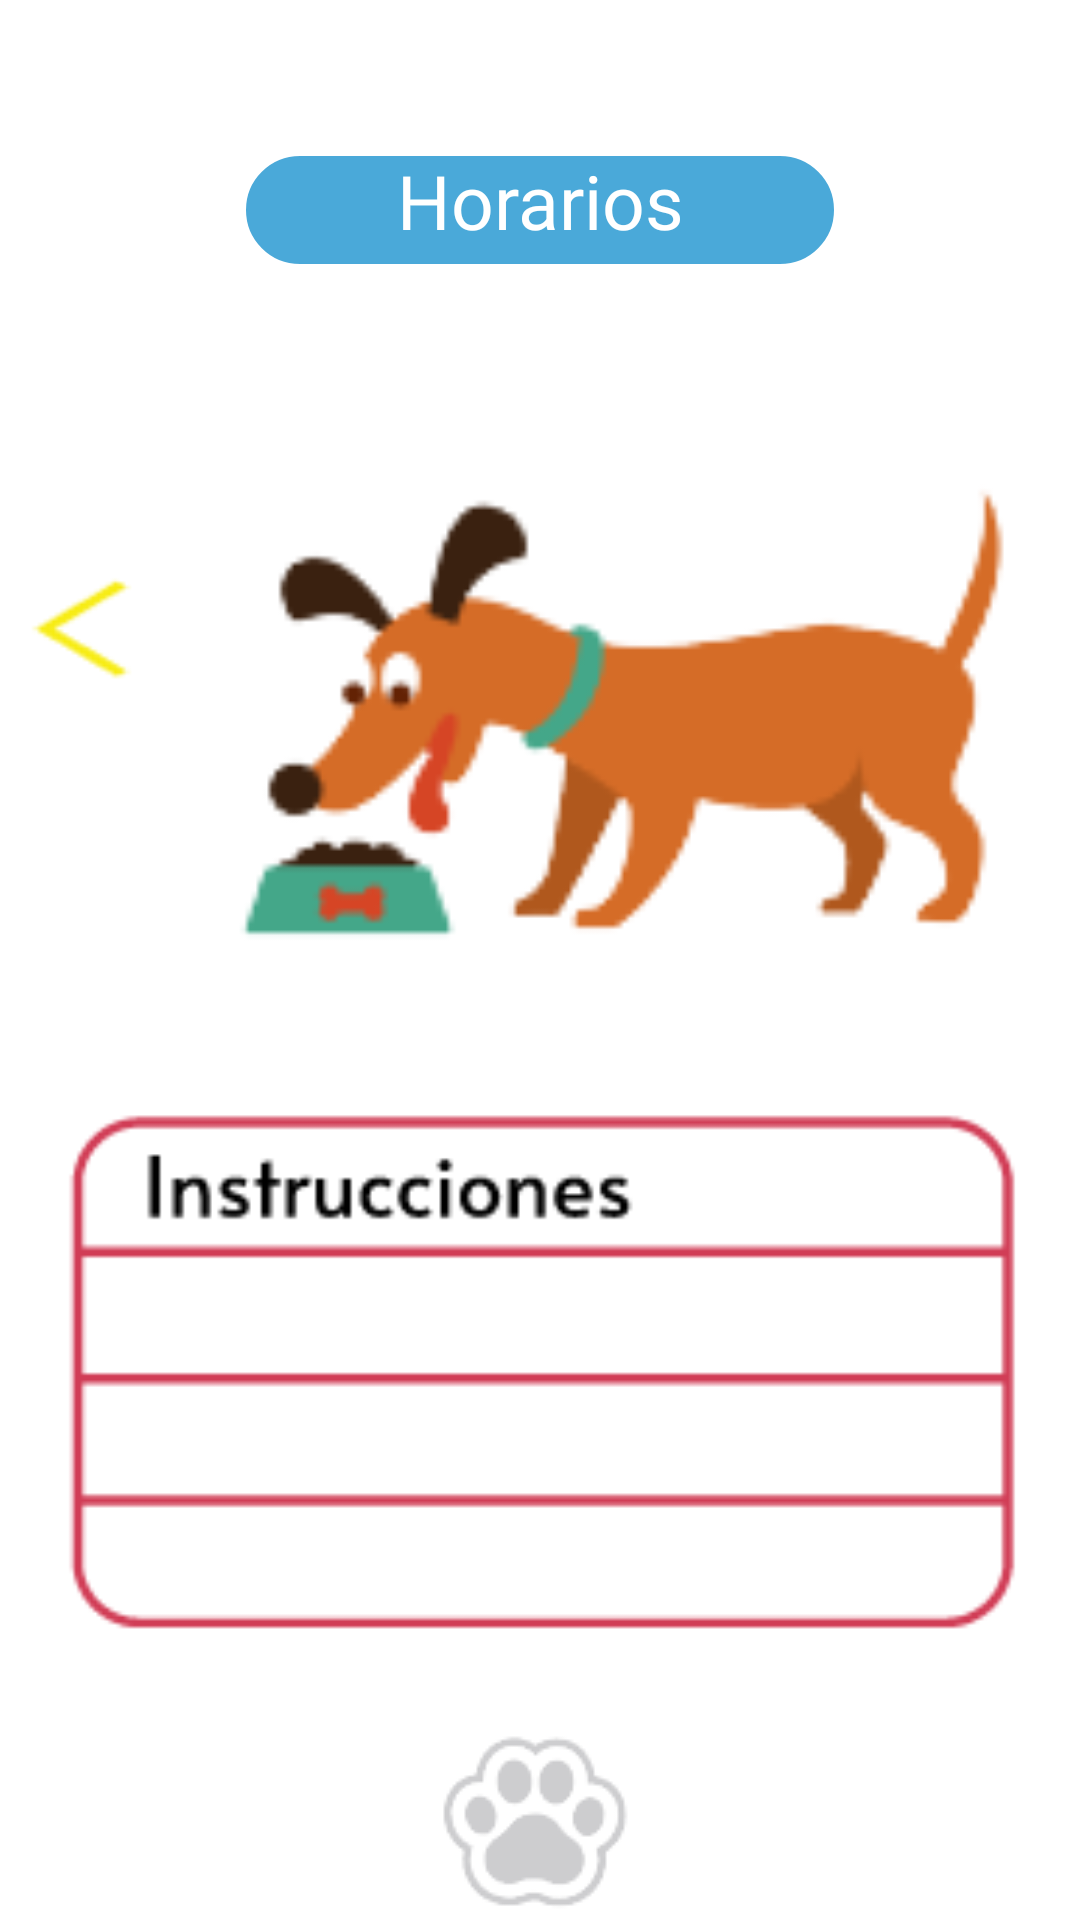

Here is an Android app screen rendered from its layout file. Give the layout XML and the strings, colors and styles it references.
<!-- AndroidManifest.xml: application theme Theme.CuidaVet -->
<!-- res/layout/activity_horarios.xml -->
<?xml version="1.0" encoding="utf-8"?>
<LinearLayout xmlns:android="http://schemas.android.com/apk/res/android"
    xmlns:app="http://schemas.android.com/apk/res-auto"
    android:orientation="vertical"
    android:layout_width="match_parent"
    android:layout_height="match_parent"
    android:background="@color/white">


    <TextView
        android:id="@+id/tv_Horarios"
        android:layout_width="200dp"
        android:layout_height="40dp"
        android:layout_gravity="center"
        android:layout_marginTop="50dp"
        android:fontFamily="@font/alataregular"
        android:background="@drawable/round_button"
        android:hint="@string/horarios"
        android:textAlignment="center"
        android:textAllCaps="false"
        android:textColorHint="@color/white"
        android:textSize="25sp" />

    <LinearLayout
        android:layout_width="match_parent"
        android:layout_height="match_parent"
        android:layout_weight="3"
        android:orientation="vertical">
        <TableLayout
            android:layout_width="wrap_content"
            android:layout_height="wrap_content">
            <TableRow>
                <androidx.appcompat.widget.AppCompatButton
                    android:id="@+id/btn_regresarCaminar"
                    android:layout_width="60dp"
                    android:layout_height="60dp"
                    android:layout_gravity="center"
                    android:layout_marginLeft="0sp"
                    android:background="@drawable/regresar" />
                <ImageView
                    android:id="@+id/iv_caminar"
                    android:layout_width="300dp"
                    android:layout_height="300dp"
                    android:layout_marginLeft="0dp"
                    android:src="@drawable/horarios"
                    android:visibility="visible" />
                <androidx.appcompat.widget.AppCompatButton
                    android:id="@+id/btn_siguienteHorarios"
                    android:layout_width="50dp"
                    android:layout_height="50dp"
                    android:layout_gravity="center"
                    android:layout_marginLeft="0sp"
                    android:background="@drawable/siguiente" />
            </TableRow>


        </TableLayout>
    </LinearLayout>

    <LinearLayout
        android:layout_width="match_parent"
        android:layout_height="match_parent"
        android:layout_weight="3"
        android:orientation="vertical">

        <ImageView
            android:layout_width="match_parent"
            android:layout_height="match_parent"
            android:src="@drawable/instrucciones" />

    </LinearLayout>
    <ImageView
        android:layout_width="wrap_content"
        android:layout_height="wrap_content"
        android:src="@drawable/logofondochico"
        android:layout_gravity="center"/>
</LinearLayout>
<!-- resources referenced by this layout -->
<resources>
  <color name="white">#FFFFFFFF</color>
  <!-- drawable horarios: png bitmap (drawable, 5497 bytes) -->
  <!-- drawable instrucciones: png bitmap (drawable, 2374 bytes) -->
  <!-- drawable logofondochico: png bitmap (drawable, 2626 bytes) -->
  <!-- drawable regresar: png bitmap (drawable, 500 bytes) -->
  <!-- drawable round_button (drawable) -->
  <?xml version="1.0" encoding="utf-8"?>
  <selector xmlns:android="http://schemas.android.com/apk/res/android">
      <item>
          <shape android:shape="rectangle">
              <solid android:color="@color/magenta"/>
              <corners android:radius="80dp"/>
              <stroke
                  android:width="2dp"
                  android:color="@color/white"/>
          </shape>
      </item>
  </selector>
  <!-- drawable siguiente: png bitmap (drawable, 373 bytes) -->
  <string name="horarios">Horarios</string>
  <style name="Theme.CuidaVet" parent="Theme.MaterialComponents.DayNight.DarkActionBar">
          
          <item name="colorPrimary">@color/purple_500</item>
          <item name="colorPrimaryVariant">@color/purple_700</item>
          <item name="colorOnPrimary">@color/white</item>
          
          <item name="colorSecondary">@color/teal_200</item>
          <item name="colorSecondaryVariant">@color/teal_700</item>
          <item name="colorOnSecondary">@color/black</item>
          
          <item name="android:statusBarColor" tools:targetApi="l">?attr/colorPrimaryVariant</item>
          
      </style>
  <color name="magenta">#4aa9d9</color>
  <color name="purple_500">#FF6200EE</color>
  <color name="purple_700">#FF3700B3</color>
  <color name="teal_200">#FF03DAC5</color>
  <color name="teal_700">#FF018786</color>
  <color name="black">#FF000000</color>
</resources>
